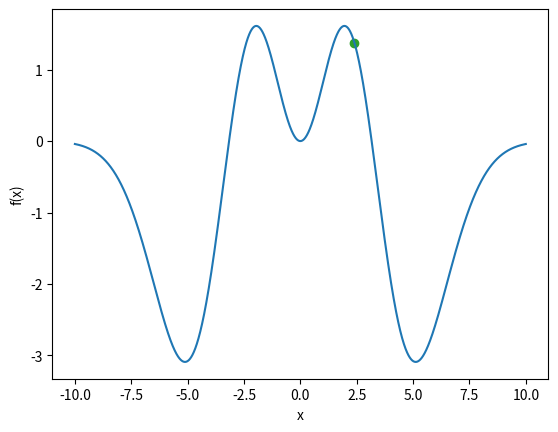

The matplotlib source for this figure: (Note: this script raises an exception after producing the figure.)
import numpy as np 
import matplotlib.pyplot as plt 
import matplotlib as mpl
from scipy.optimize import minimize 

dx = 0.001 
x = np.arange(-10, 10, dx)

f = lambda x: x**2 * ( 1 - 0.1 * (x) **2 )* np.exp(- 0.1 * (x)**2) 
fig, ax = plt.subplots() 
ax.set(xlabel='x', ylabel='f(x)') 
ax.plot(x, f(x)) 
plt.show()

def get_path(xc): 
  global path 
  path.append(xc)
  
x0 = 2.4 
path = [x0] 
result = minimize(f, x0=x0, tol=1e-2, callback=get_path) 
x1 = result.x 
print(result)

plt.scatter([x0], [f(x0)], color = 'tab:green') 
plt.plot(path, [f(i) for i in path], '--o', color="black", lw=0.75, markersize=2) 
plt.scatter([x1], [f(x1)], color = 'tab:red') 
plt.plot(x, f(x), zorder = 0) 
plt.xlim(0, 10) 
plt.ylim(-3.5, 2) 
plt.show()

result = minimize(f, x0=1.5) 
x2 = result.x 
print(result)

plt.annotate("", xytext=(2.4, f(2.4)), xy=(x1, f(x1)), arrowprops=dict(arrowstyle="->")) 
plt.annotate("", xytext=(1.5, f(1.5)), xy=(x2, f(x2)), arrowprops=dict(arrowstyle="->")) 
plt.scatter([x1, x2], [f(x1), f(x2)], color = 'tab:red') 
plt.scatter([2.4, 1.5], [f(2.4), f(1.5)], color = 'tab:green') 
plt.plot(x, f(x), zorder=0) 
plt.show()

from scipy.optimize import differential_evolution 
result = differential_evolution(f, [(x.min(),x.max())]) 
print(result)